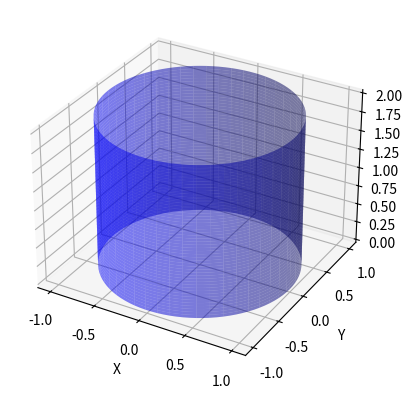

Recreate this plot in Python.
import numpy as np
import matplotlib.pyplot as plt
from mpl_toolkits.mplot3d import Axes3D

# Cylinder parameters
radius = 1
height = 2
center = [0, 0]  # x, y position of the center

# Create a grid of points
theta = np.linspace(0, 2*np.pi, 100)
z = np.linspace(0, height, 50)
theta, z = np.meshgrid(theta, z)
x = radius * np.cos(theta) + center[0]
y = radius * np.sin(theta) + center[1]

# Create the 3D plot
fig = plt.figure()
ax = fig.add_subplot(111, projection='3d')

# Plot the surface
ax.plot_surface(x, y, z, color='b', alpha=0.5)

# Label the axes
ax.set_xlabel('X')
ax.set_ylabel('Y')
ax.set_zlabel('Z')

plt.show()
